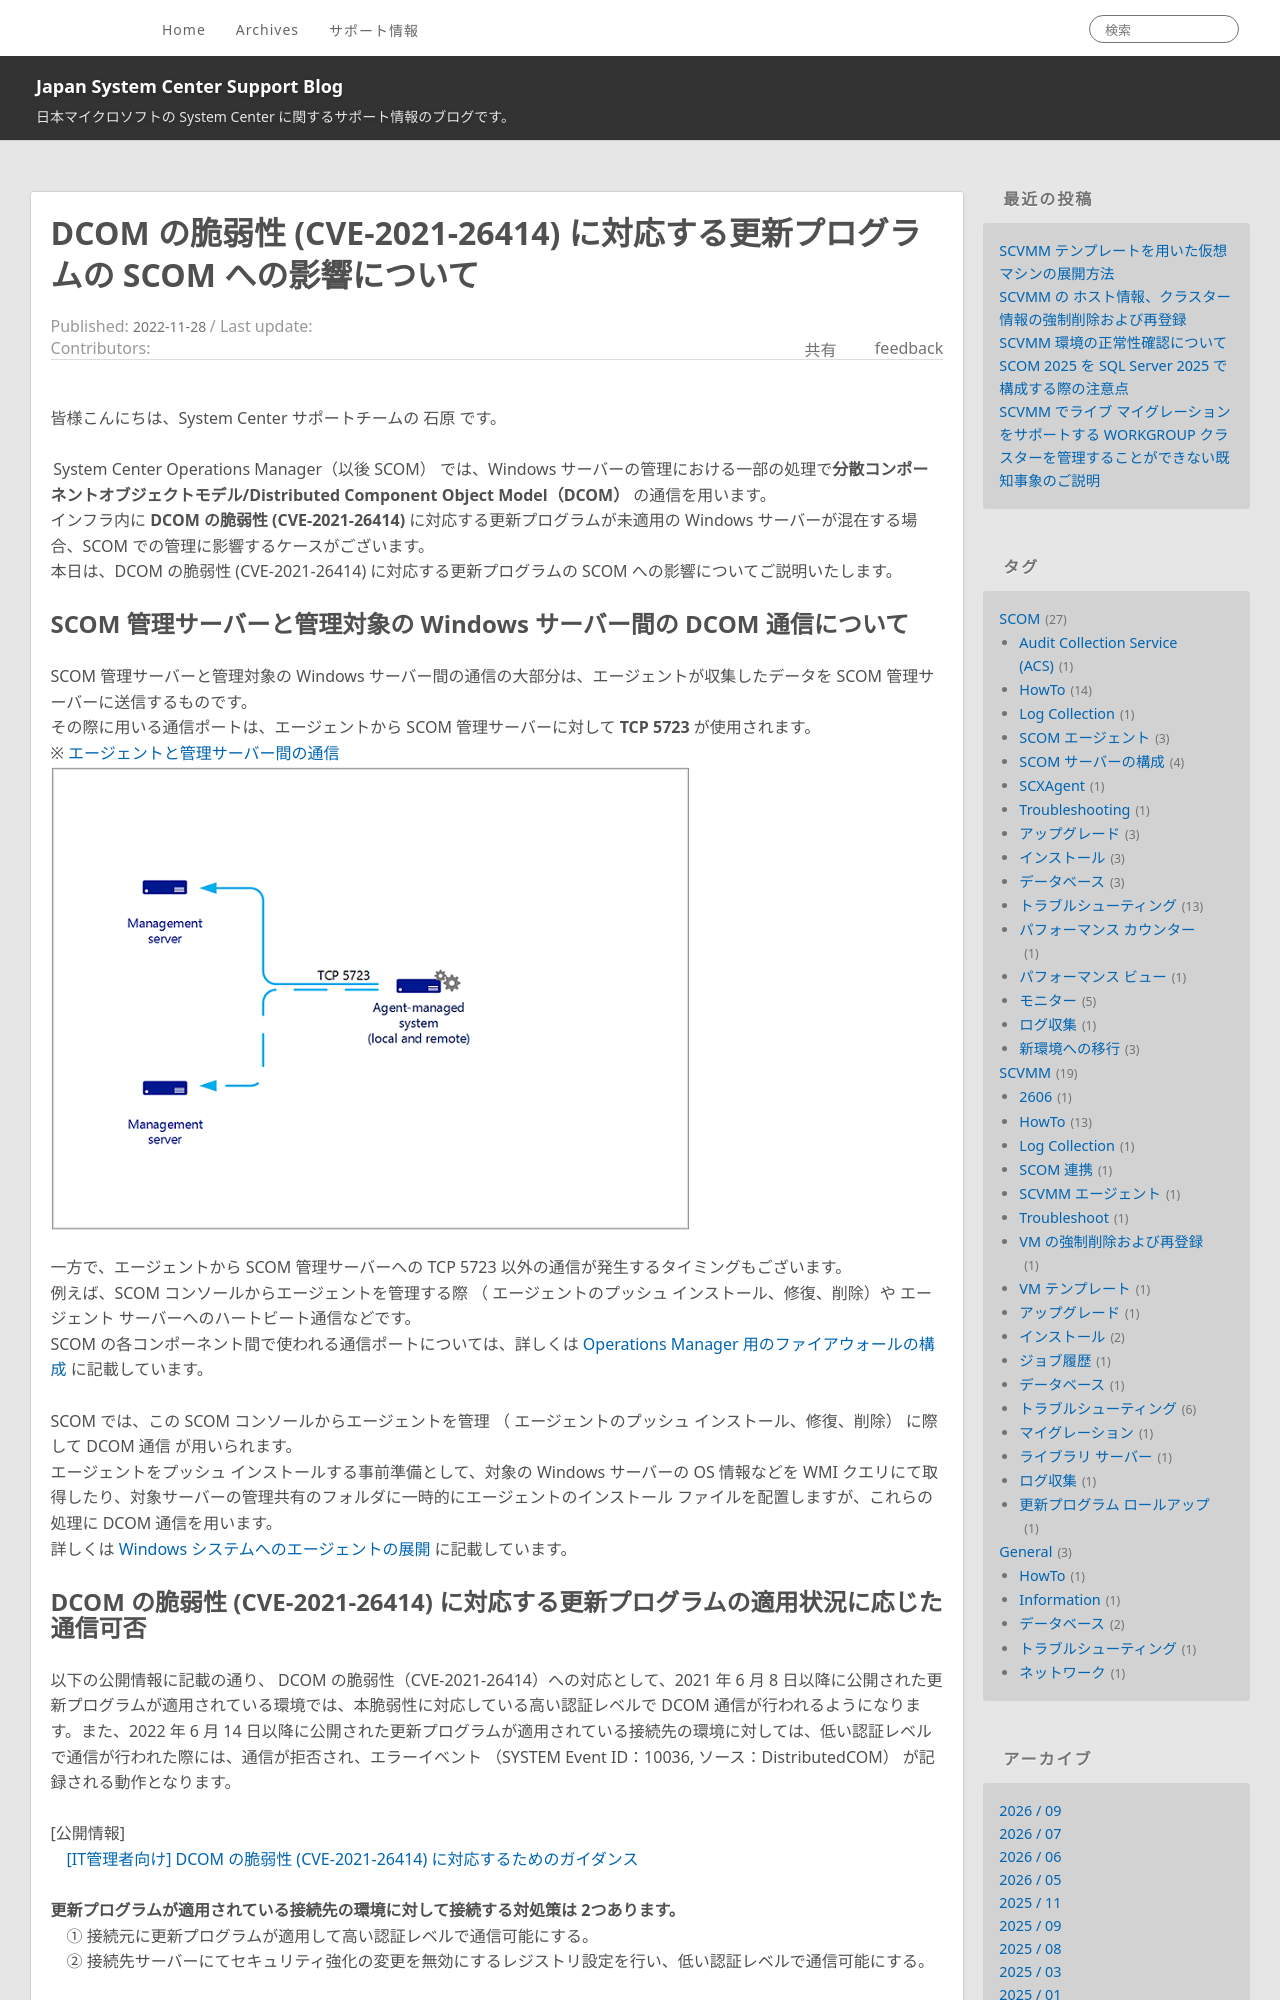

repository: jpsystemcenter/blog · page: SCOM/SCOM_DCOM_influence/index.html · generator: jekyll

---
title: DCOM の脆弱性 (CVE-2021-26414) に対応する更新プログラムの SCOM への影響について
date: 2022-11-28 13:00:00
tags:
  - SCOM
  - トラブルシューティング
---

<!-- more -->
皆様こんにちは、System Center サポートチームの 石原 です。 

 System Center Operations Manager（以後 SCOM） では、Windows サーバーの管理における一部の処理で**分散コンポーネントオブジェクトモデル/Distributed Component Object Model（DCOM）** の通信を用います。
インフラ内に **DCOM の脆弱性 (CVE-2021-26414)** に対応する更新プログラムが未適用の Windows サーバーが混在する場合、SCOM での管理に影響するケースがございます。
本日は、DCOM の脆弱性 (CVE-2021-26414) に対応する更新プログラムの SCOM への影響についてご説明いたします。

## SCOM 管理サーバーと管理対象の Windows サーバー間の DCOM 通信について
SCOM 管理サーバーと管理対象の Windows サーバー間の通信の大部分は、エージェントが収集したデータを SCOM 管理サーバーに送信するものです。
その際に用いる通信ポートは、エージェントから SCOM 管理サーバーに対して **TCP 5723** が使用されます。
※ [エージェントと管理サーバー間の通信](https://learn.microsoft.com/ja-jp/system-center/scom/plan-planning-agent-deployment?view=sc-om-2022#communication-between-agents-and-management-servers)
![](001.png)

一方で、エージェントから SCOM 管理サーバーへの TCP 5723 以外の通信が発生するタイミングもございます。
例えば、SCOM コンソールからエージェントを管理する際 （ エージェントのプッシュ インストール、修復、削除）や エージェント サーバーへのハートビート通信などです。
SCOM の各コンポーネント間で使われる通信ポートについては、詳しくは [Operations Manager 用のファイアウォールの構成](https://learn.microsoft.com/ja-jp/system-center/scom/plan-security-config-firewall?view=sc-om-2022) に記載しています。


SCOM では、この SCOM コンソールからエージェントを管理 （ エージェントのプッシュ インストール、修復、削除） に際して DCOM 通信 が用いられます。
エージェントをプッシュ インストールする事前準備として、対象の Windows サーバーの OS 情報などを WMI クエリにて取得したり、対象サーバーの管理共有のフォルダに一時的にエージェントのインストール ファイルを配置しますが、これらの処理に DCOM 通信を用います。
詳しくは [Windows システムへのエージェントの展開](https://learn.microsoft.com/ja-jp/system-center/scom/plan-planning-agent-deployment?view=sc-om-2022#agent-deployment-to-windows-system) に記載しています。
